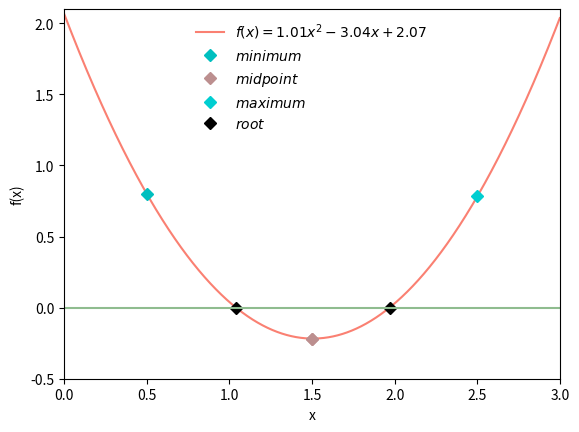

The script that saved this image:
%matplotlib inline
import numpy as np
import matplotlib.pyplot as plt

def function_for_roots(x):
    a = 1.01
    b = -3.04
    c = 2.07
    
    return a*x**2 + b*x + c 

def check_initial_values(f,x_min,x_max,tol):
    
    #check our initial guesses
    y_min = f(x_min)
    y_max = f(x_max)
    
    #check that x_min and x_max bracket a root
    if(y_min*y_max>=0.0):
        print("No zero crossing found in the range = ",x_min,x_max)
        s = "f(%f) = %f, f(%f) = %f" % (x_min,y_min,x_max,y_max)
        print(s)
        return 0
    
    #if x_min is a root, then return flag == 1
    if(np.fabs(y_min)<tol):
        return 1
    
    #if x_max is a root, then return flag  == 2
    if(np.fabs(y_max)<tol):
        return 2
    
    #if we reach this point, the bracket is valid
    #and we will return 3
    return 3

def bisection_root_finding(f,x_min_start,x_max_start,tol):
    
    #this function uses bisection search to find a root of f
    x_min = x_min_start
    x_max = x_max_start
    x_mid = 0.0
    
    y_min = f(x_min)
    y_max = f(x_max)
    y_mid = 0.0
    
    imax = 10000
    i = 0
    
    #check the initial values
    flag = check_initial_values(f,x_min,x_max,tol)
    if(flag==0):
        print("Error in bisection_root_finding().")
        raise ValueError('Initial values invalid',x_min,x_max)
    elif(flag==1):
        #lucky guess
        return x_min
    elif(flag==2):
        #another lucky guess
        return x_max
    
    #if we reach here, then conduct the search
    
    #set a flag
    flag = 1
    
    #enter a while loop
    while(flag):
        x_mid = 0.5*(x_min+x_max)  #midpoint
        y_mid = f(x_mid)
        
        #check if x_mid is a root
        if(np.fabs(y_mid)<tol):
            flag = 0
        else:
            #x_mid is not a root
            
            #if the product of the function at the midpoint
            #and at one of the end points is greater than
            #zero, replace this endpoint
            if(f(x_min)*f(x_mid)>0):
                #replace x_min with x_mid
                x_min = x_mid
            else:
                #replace x_max with x_min
                x_max = x_mid
        
        #print out the iteration
        print(x_min,f(x_min),x_max,f(x_max))
        
        #count the iteration
        i += 1
        print("Iteration number",i)
        
        #if we have exceeded the max number of iterations, exit
        if(i>=imax):
            print("Exceeds max number of iterations = ",i)
            s = "Min bracket f(%f) = %f" % (x_min, f(x_min))
            print(s)
            s = "Max bracket f(%f) = %f" % (x_max,f(x_max))
            print(s)
            s = "Mid bracket f(%f) = %f" % (x_mid,f(x_mid))
            print(s)
            raise StopIteration('Stopping iterations after' ,i)
    #we are done!
    return x_mid

x_min = 0.5
x_max = 1.5
tol = 1.0e-6

#print the intial guesses
print(x_min,function_for_roots(x_min))
print(x_max,function_for_roots(x_max))

x_root = bisection_root_finding(function_for_roots,x_min,x_max,tol)
y_root = function_for_roots(x_root)

s = "Root found with y(%f) = %f" %(x_root,y_root)
print(s)

def check_initial_values(f,x_min_1,x_max_1,tol):
    
    #check our initial guesses
    y_min_1 = f(x_min_1)
    y_max_1 = f(x_max_1)
    
    #check that x_min and x_max bracket a root
    if(y_min_1*y_max_1>=0.0):
        print("No zero crossing found in the range = ",x_min_1,x_max_1)
        s = "f(%f) = %f, f(%f) = %f" % (x_min_1,y_min_1,x_max_1,y_max_1)
        print(s)
        return 0
    
    #if x_min is a root, then return flag == 1
    if(np.fabs(y_min_1)<tol):
        return 1
    
    #if x_max is a root, then return flag  == 2
    if(np.fabs(y_max_1)<tol):
        return 2
    
    #if we reach this point, the bracket is valid
    #and we will return 3
    return 3

def bisection_root_finding(f,x_min_start_1,x_max_start_1,tol):
    
    #this function uses bisection search to find a root of f
    x_min_1 = x_min_start_1
    x_max_1 = x_max_start_1
    x_mid_1 = 0.0
    
    y_min_1 = f(x_min_1)
    y_max_1 = f(x_max_1)
    y_mid_1 = 0.0
    
    imax = 10000
    i = 0
    
    #check the initial values
    flag = check_initial_values(f,x_min,x_max,tol)
    if(flag==0):
        print("Error in bisection_root_finding().")
        raise ValueError('Initial values invalid',x_min_1,x_max_1)
    elif(flag==1):
        #lucky guess
        return x_min_1
    elif(flag==2):
        #another lucky guess
        return x_max_1
    
    #if we reach here, then conduct the search
    
    #set a flag
    flag = 1
    
    #enter a while loop
    while(flag):
        x_mid_1 = 0.5*(x_min_1+x_max_1)  #midpoint
        y_mid_1 = f(x_mid_1)
        
        #check if x_mid is a root
        if(np.fabs(y_mid_1)<tol):
            flag = 0
        else:
            #x_mid is not a root
            
            #if the product of the function at the midpoint
            #and at one of the end points is greater than
            #zero, replace this endpoint
            if(f(x_min_1)*f(x_mid_1)>0):
                #replace x_min with x_mid
                x_min_1 = x_mid_1
            else:
                #replace x_max with x_min
                x_max_1 = x_mid_1
        
        #print out the iteration
        print(x_min_1,f(x_min_1),x_max_1,f(x_max_1))
        
        #count the iteration
        i += 1
        print("Iteration number",i)
        
        #if we have exceeded the max number of iterations, exit
        if(i>=imax):
            print("Exceeds max number of iterations = ",i)
            s = "Min bracket f(%f) = %f" % (x_min_1, f(x_min_1))
            print(s)
            s = "Max bracket f(%f) = %f" % (x_max_1,f(x_max_1))
            print(s)
            s = "Mid bracket f(%f) = %f" % (x_mid_1,f(x_mid_1))
            print(s)
            raise StopIteration('Stopping iterations after' ,i)
    #we are done!
    return x_mid_1

x_min_1 = 1.5
x_max_1 = 2.5
tol = 1.0e-6

#print the intial guesses
print(x_min_1,function_for_roots(x_min_1))
print(x_max_1,function_for_roots(x_max_1))

x_root_1 = bisection_root_finding(function_for_roots,x_min_1,x_max_1,tol)
y_root_1 = function_for_roots(x_root_1)

s = "Root found with y(%f) = %f" %(x_root_1,y_root_1)
print(s)

x = np.arange(0,3,0.001)
f = 1.01*x**2 - 3.04*x + 2.07
plt.plot(x,f,label=r'$f(x)=1.01x^2-3.04x+2.07$', color = 'Salmon')
plt.plot(x_min,function_for_roots(x_min),'D',color = 'c',label=r'$minimum$')
plt.plot(x_max,function_for_roots(x_max),'D', color = 'RosyBrown')
plt.plot(x_min_1,function_for_roots(x_min_1),'D', color = 'RosyBrown', label= r'$midpoint$')
plt.plot(x_max_1,function_for_roots(x_max_1), 'D', color = 'DarkTurquoise', label=r'$maximum$')
plt.plot(x_root,y_root,'D', color = 'k',label=r'$root$')
plt.plot(x_root_1,y_root_1, 'D', color = 'k')
plt.axhline(y=0, color = 'DarkSeaGreen')

plt.xlim(0.,3.)
plt.ylim(-0.5,2.1)

plt.xlabel('x')
plt.ylabel('f(x)')

plt.legend(loc=0, framealpha=False)
plt.show()

